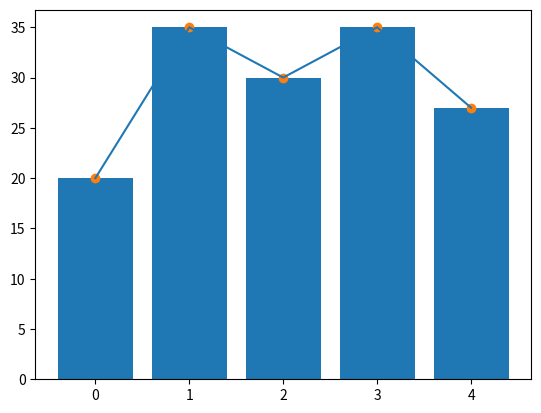

This chart was generated by the following Python code: (Note: this script raises an exception after producing the figure.)
import matplotlib.pyplot as plt
import numpy as np

# simple bar and scatter plot
x = np.arange(5) # assume there are 5 students
y = (20, 35, 30, 35, 27) # their test scores

#bar chart
plt.bar(x,y) # Bar plot
# need to close the figure using show() or close(), if not closed any follow
#up plot commands will use same figure.
plt.show() # Try commenting this an run

#Scatter Plot
plt.scatter(x,y) # scatter plot
plt.show()

# Line Chart
plt.plot(x,y)
plt._show()
